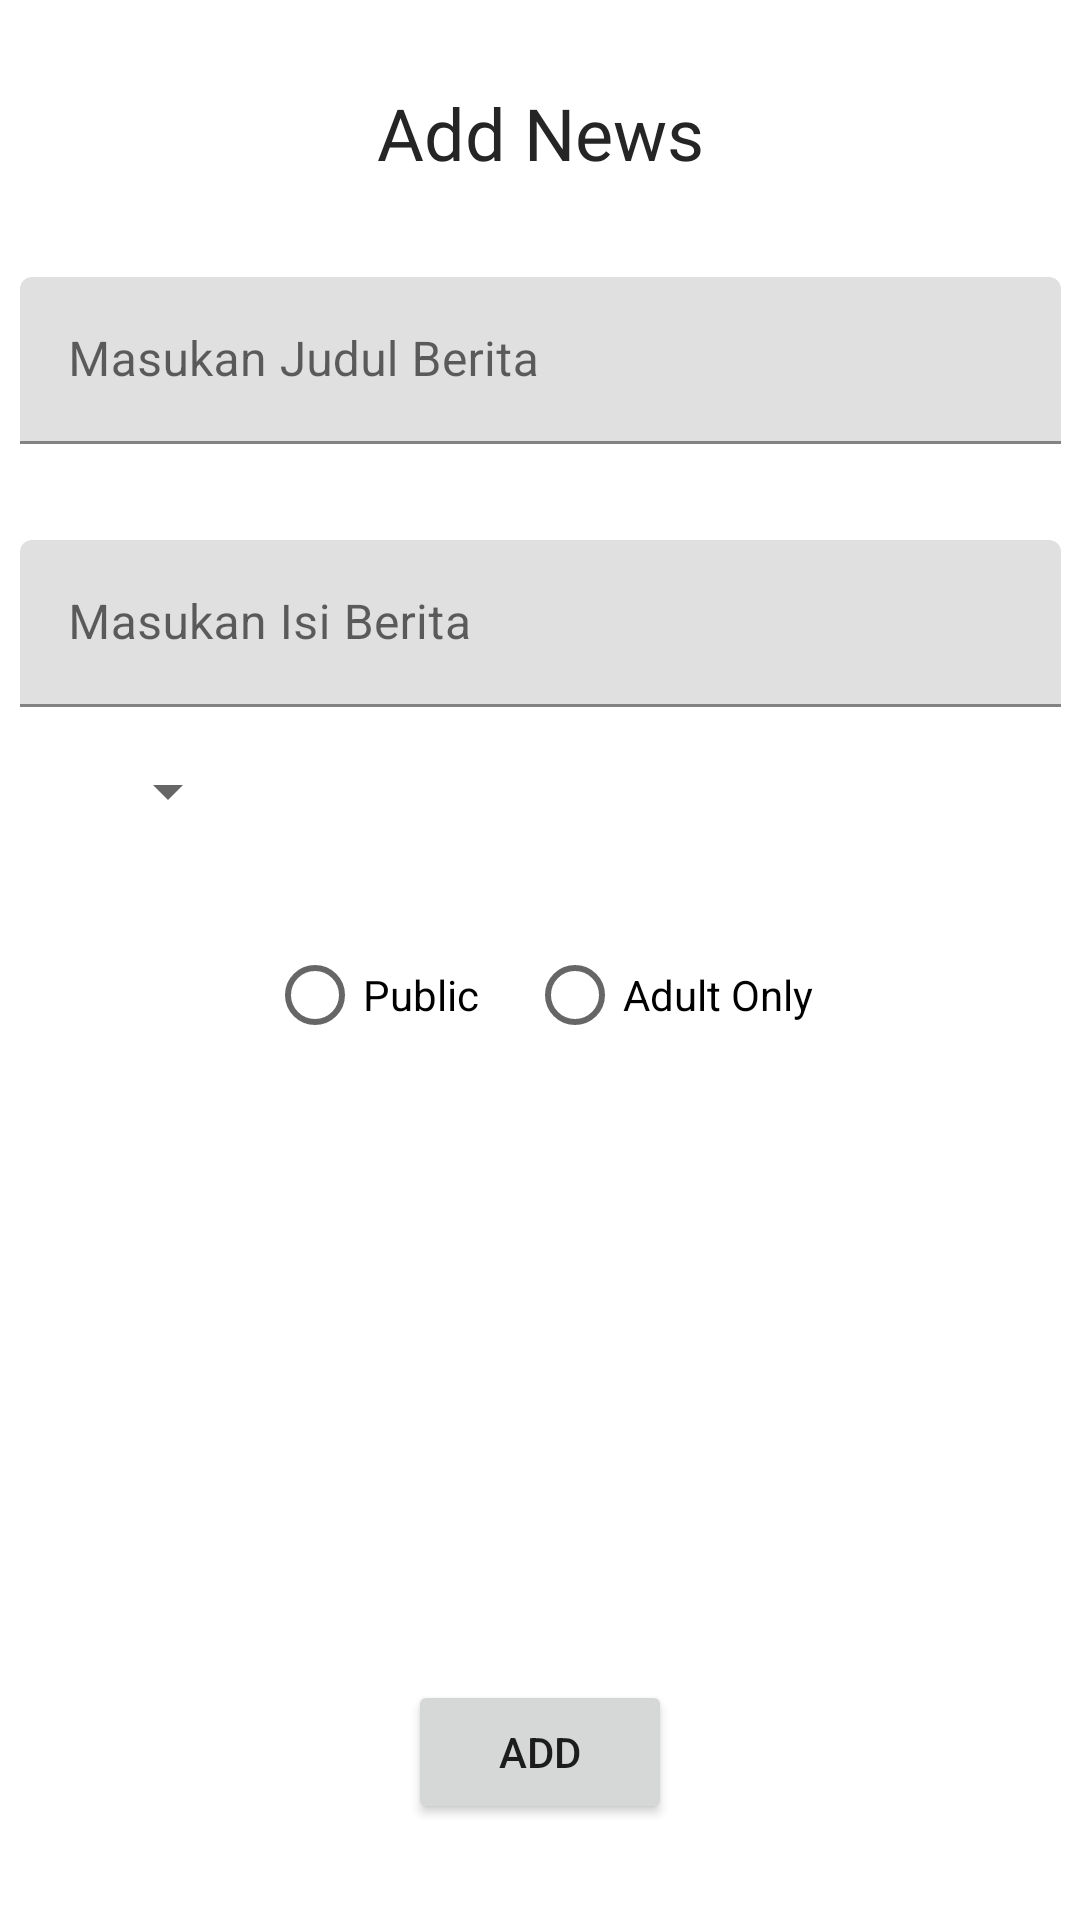

Write the Android layout XML for this screen, with the resource values it uses.
<!-- AndroidManifest.xml: application theme Theme.CobaUTS -->
<!-- res/layout/activity_add_news.xml -->
<?xml version="1.0" encoding="utf-8"?>
<androidx.constraintlayout.widget.ConstraintLayout xmlns:android="http://schemas.android.com/apk/res/android"
    xmlns:app="http://schemas.android.com/apk/res-auto"
    xmlns:tools="http://schemas.android.com/tools"
    android:layout_width="match_parent"
    android:layout_height="match_parent"
    android:background="@drawable/bg"

    tools:context=".activity.AddNewsActivity">

    <TextView
        android:id="@+id/textView9"
        android:layout_width="wrap_content"
        android:layout_height="wrap_content"
        android:layout_marginTop="28dp"
        android:fontFamily="@font/poppins_bold"
        android:text="Add News"
        android:textColor="#252525"
        android:textSize="24sp"
        app:layout_constraintEnd_toEndOf="parent"
        app:layout_constraintStart_toStartOf="parent"
        app:layout_constraintTop_toTopOf="parent" />

    <com.google.android.material.textfield.TextInputLayout
        android:id="@+id/judulForm"
        android:layout_width="347dp"
        android:layout_height="wrap_content"
        android:layout_marginTop="32dp"
        app:layout_constraintEnd_toEndOf="parent"
        app:layout_constraintStart_toStartOf="parent"
        app:layout_constraintTop_toBottomOf="@+id/textView9">

        <com.google.android.material.textfield.TextInputEditText
            android:id="@+id/getJudul"
            android:layout_width="match_parent"
            android:layout_height="wrap_content"
            android:hint="Masukan Judul Berita"
            tools:ignore="HardcodedText" />

    </com.google.android.material.textfield.TextInputLayout>

    <com.google.android.material.textfield.TextInputLayout
        android:id="@+id/isiForm"
        android:layout_width="347dp"
        android:layout_height="wrap_content"
        android:layout_marginTop="32dp"
        app:layout_constraintEnd_toEndOf="parent"
        app:layout_constraintStart_toStartOf="parent"
        app:layout_constraintTop_toBottomOf="@+id/judulForm">

        <com.google.android.material.textfield.TextInputEditText
            android:id="@+id/getIsi"
            android:layout_width="match_parent"
            android:layout_height="wrap_content"
            android:hint="Masukan Isi Berita"
            tools:ignore="HardcodedText" />

    </com.google.android.material.textfield.TextInputLayout>



    <Spinner
        android:id="@+id/spnAddNews"
        android:layout_width="wrap_content"
        android:layout_height="wrap_content"
        android:layout_marginStart="32dp"
        android:layout_marginTop="16dp"
        app:layout_constraintStart_toStartOf="parent"
        app:layout_constraintTop_toBottomOf="@+id/isiForm" />

    <RadioGroup
        android:id="@+id/radioGroup"
        android:layout_width="wrap_content"
        android:layout_height="wrap_content"
        android:layout_marginTop="32dp"
        android:orientation="horizontal"

        app:layout_constraintEnd_toEndOf="parent"
        app:layout_constraintStart_toStartOf="parent"
        app:layout_constraintTop_toBottomOf="@+id/spnAddNews">

        <RadioButton
            android:id="@+id/radioButton"
            android:layout_width="wrap_content"
            android:layout_height="wrap_content"
            android:text="Public" />

        <RadioButton
            android:id="@+id/radioButton2"
            android:layout_width="wrap_content"
            android:layout_height="wrap_content"
            android:layout_marginStart="16dp"
            android:text="Adult Only" />
    </RadioGroup>

    <Button
        android:id="@+id/btnAdd"
        android:layout_width="wrap_content"
        android:layout_height="wrap_content"
        android:layout_marginBottom="32dp"
        android:text="Add"
        app:layout_constraintBottom_toBottomOf="parent"
        app:layout_constraintEnd_toEndOf="parent"
        app:layout_constraintStart_toStartOf="parent" />


</androidx.constraintlayout.widget.ConstraintLayout>
<!-- resources referenced by this layout -->
<resources>
  <style name="Theme.CobaUTS" parent="Theme.MaterialComponents.DayNight.DarkActionBar">
          
          <item name="colorPrimary">@color/purple_500</item>
          <item name="colorPrimaryVariant">@color/purple_700</item>
          <item name="colorOnPrimary">@color/white</item>
          
          <item name="colorSecondary">@color/teal_200</item>
          <item name="colorSecondaryVariant">@color/teal_700</item>
          <item name="colorOnSecondary">@color/black</item>
          
          <item name="android:statusBarColor" tools:targetApi="l">?attr/colorPrimaryVariant</item>
          
      </style>
  <!-- not gathered from this repository: default colours our renderer supplied (Android Studio template values) -->
  <color name="purple_500">#FF6200EE</color>
  <color name="purple_700">#FF3700B3</color>
  <color name="teal_200">#FF03DAC5</color>
  <color name="teal_700">#FF018786</color>
  <color name="black">#FF000000</color>
  <color name="white">#FFFFFFFF</color>
</resources>
